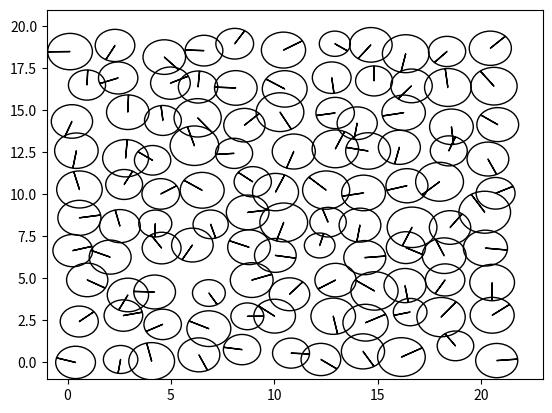

Write Python code to recreate this figure. (Note: this script raises an exception after producing the figure.)
import matplotlib.pyplot as plt
import numpy as np

from random import uniform

COLUMN_MAPPING = {
    0: 'x',
    1: 'y',
    2: 'r',
    3: 'vx',
    4: 'vy',
    5: 'v_angular',
    6: 'orientation',
    7: 'angle_boundary',
    8: 'angle_in',
    9: 'angle_delta'
}
COLUMN_REVERSE_MAPPING = {v: k for (k, v) in COLUMN_MAPPING.items()}

d = 2
N_COLUMNS = len(COLUMN_MAPPING)
N_PARTICLES = 110
LATTICE_WIDTH = 10
LATTICE_LENGTH = int(N_PARTICLES / LATTICE_WIDTH)
LATTICE_CONSTANT = 2
assert LATTICE_LENGTH * LATTICE_WIDTH == N_PARTICLES
assert LATTICE_LENGTH > LATTICE_WIDTH

MEAN_RADIUS = 1
STD_RADIUS = 1 / 10

K = 2 #Spring constant
NEIGHBOUR_CUTOFF = 2.7 * MEAN_RADIUS

K_SELF = 1.0 
K_BOUNDARY = 1.0
K_REPULSION = 1.0

TORQUE_IN = 1.0
TORQUE_NOISE = 1.0
TORQUE_ALIGN = 1.0

LINEAR_VISCOSITY = 1.0
ANGULAR_VISCOSITY = 1.0

SIMULATION_STEPS = 50
TIME_DELTA = 1e-2
PRINT_EVERY_STEPS = 1
PLOT_EVERY_STEPS = 5

def initialize_system():
    """Initializes the system in a rectangle lattice with particles 
        slightly deviated from the exact lattice positions"""
    system = np.zeros((N_PARTICLES, N_COLUMNS), dtype = np.float64)
    length_positions = np.arange(LATTICE_LENGTH) * LATTICE_CONSTANT
    width_positions = np.arange(LATTICE_WIDTH) * LATTICE_CONSTANT 
    lattice_x, lattice_y = np.meshgrid(length_positions, width_positions)
    # initialize positions
    system[:, COLUMN_REVERSE_MAPPING['x']] = lattice_x.flatten() 
    system[:, COLUMN_REVERSE_MAPPING['y']] = lattice_y.flatten()
    
    for particle in range(N_PARTICLES):
        system[particle,COLUMN_REVERSE_MAPPING['x']] = system[
                particle,COLUMN_REVERSE_MAPPING['x']] + (np.random.rand())
        system[particle,COLUMN_REVERSE_MAPPING['y']] = system[
                particle,COLUMN_REVERSE_MAPPING['y']] + (np.random.rand())
        system[particle, COLUMN_REVERSE_MAPPING['orientation']] = (
                                                        np.random.rand() * 45)
    # initialize radius
    system[:, COLUMN_REVERSE_MAPPING['r']] = np.random.normal(
        loc=MEAN_RADIUS,
        scale=STD_RADIUS,
        size=N_PARTICLES)
    return system

def get_orientations(system):
    for x, y in zip(system[:,COLUMN_REVERSE_MAPPING['x']], 
                    system[:,COLUMN_REVERSE_MAPPING['y']]):

        system[:,COLUMN_REVERSE_MAPPING['orientation']] = np.arctan2(y,x)
    return system

def get_distances(system):
    distancematrix = np.zeros(shape=(N_PARTICLES,N_PARTICLES))
    directionmatrix = np.zeros(shape=(N_PARTICLES,N_PARTICLES,2))

    for i in range(N_PARTICLES): #for every particle
        distancematrix[i,i] = 0     #by definition #not sure its needed
        directionmatrix[i,i] = 0
        for j in range(N_PARTICLES): #in relation to another particle
            if j != i:  #if they're not the same 
                dx = system[j,COLUMN_REVERSE_MAPPING['x']] - (
                                        system[i,COLUMN_REVERSE_MAPPING['x']])
                dy = system[j,COLUMN_REVERSE_MAPPING['y']] - (
                                        system[i,COLUMN_REVERSE_MAPPING['y']])
                distancematrix[i,j] = np.sqrt(np.power(dx,2) + np.power(dy,2))
                
                dx = dx / distancematrix[i,j]
                dy = dy / distancematrix[i,j]
                directionmatrix[i,j] = [dx,dy] #matrix of unitary vectors
                #Given the way you calculated them I think it's not needed
                directionmatrix[j,i] = directionmatrix[i,j] * -1 
    return distancematrix, directionmatrix


def get_neighbours(system,distances):
    """Determines neighbouring particles by comparing if 
        the center to center distance is <= 2.7 * MEAN_RADIUS """
    neighbours = np.zeros(shape=(N_PARTICLES,N_PARTICLES), dtype=bool)
    neighbours_indexes = [[] for _ in range(N_PARTICLES)]
    for i in range(N_PARTICLES):
        for j in range(N_PARTICLES):
            neighbours[i,j] = np.less_equal(distances[i,j],NEIGHBOUR_CUTOFF)
            if neighbours[i,j] == True and distances[i,j] != 0.0:
                neighbours_indexes[i].append(j)
    return neighbours_indexes

def update_angles(system, directionmatrix,neighbours_indexes):
    angles_out = [[] for _ in range(N_PARTICLES)]
    for particle in neighbours_indexes:
        for neighbour_a in range(len(particle)-1):
            neighbour_b = neighbour_a + 1
            vector_a = directionmatrix[neighbours_indexes.index(particle),
                                                   particle[neighbour_a]]
            vector_b = directionmatrix[neighbours_indexes.index(particle), 
                                                   particle[neighbour_b]]
            dot_prod = np.dot([vector_a[0],vector_a[1]],
                              [vector_b[0],vector_b[1]])
            angle_ab = np.arccos(dot_prod)
            angle_out = np.rad2deg(2*np.pi - angle_ab)
            angles_out[neighbours_indexes.index(particle)].append(angle_out)

    for particle in range(N_PARTICLES):
        system[particle, COLUMN_REVERSE_MAPPING['angle_boundary']] = (
                                    max(angles_out[particle], default=360))
        system[particle,COLUMN_REVERSE_MAPPING['angle_in']] = (
            system[particle, COLUMN_REVERSE_MAPPING['angle_boundary']] / 2.)
        system[particle, COLUMN_REVERSE_MAPPING['angle_delta']] = (
                system[particle, COLUMN_REVERSE_MAPPING['angle_in']]- (
                system[particle, COLUMN_REVERSE_MAPPING['orientation']]))

    return system, angles_out

'''
TO CHECK: parameters for F_self, F_boundary and F_repulsion
F_self ~ 1
F_boundary ~ 70
F_repulsion ~ 0.1 (or 0 if there is no overlapping)
-->
Is Fboundary too large and F_repulsion too small?

TO CHECK: parameters for torque_boundary, torque_noise, torque_align
torque_boundary ~ 60-160
torque_noise ~ 1
torque_align ~ 250-300

N.B. testingvalues.py now prints these values for each particle)
'''    
    
def get_forces(system,distances,directions):
    """Calculates the net force on each particle due to its self propulsion,
        the boundary condition and the repulsion due to other particles"""
    forcematrix = np.zeros(shape=(N_PARTICLES,2))
    for i in range(N_PARTICLES):
        a = [0.0,0.0]
        force_self, force_boundary,force_repulsion,fselfandboundary = (a,a,a,a)
        #calculate self-propulsion force
        force_self = system[i,COLUMN_REVERSE_MAPPING['r']] * K_SELF
        #calculate boundary force
        outer_angle = system[i,COLUMN_REVERSE_MAPPING['angle_boundary']]
        #if particle is part of the boundary
        if np.greater_equal(outer_angle, 180.0): 
            force_boundary = K_BOUNDARY*(outer_angle - 180.0)
        #calculate repulsion force
        repulsion = np.zeros(shape=(N_PARTICLES,2))
        for j in range(N_PARTICLES):
            ri = system[i,COLUMN_REVERSE_MAPPING['r']]
            rj = system[j,COLUMN_REVERSE_MAPPING['r']]
            rsum = ri + rj
            dr = distances[i,j] #distance between particle centres
            if i!=j and dr <= rsum:
                #force on particle i by every other particle
                repulsion = -K_REPULSION*(rsum/dr - 1) * directions[i,j]
            else: repulsion = [0,0]
            force_repulsion = np.add(force_repulsion,repulsion)
        #calculate total force on particle
        angle = system[i,COLUMN_REVERSE_MAPPING['orientation']]
        orientation = [np.cos(angle),np.sin(angle)] 
        fselfandboundary[0] = (force_self + force_boundary) * orientation[0]
        fselfandboundary[1] = (force_self + force_boundary) * orientation[1]
        forcematrix[i] = np.add(fselfandboundary, force_repulsion)
    return forcematrix
    
def get_torque(system, neighbours_indexes):
    """ Calculates the net torque """
    torque_boundary = np.zeros(N_PARTICLES)
    torque_noise = np.zeros(N_PARTICLES)
    torque_align = np.zeros(N_PARTICLES)
    torque_total = np.zeros(N_PARTICLES)

    for particle in neighbours_indexes:
        for neighbour_a in range(len(particle)-1):
            noise = uniform(-1,1)
            torque_noise[particle] = TORQUE_NOISE * noise
            torque_align[particle] += (
                                system[neighbours_indexes.index(particle),
                                COLUMN_REVERSE_MAPPING['orientation']]-(
                                system[particle[neighbour_a],
                                COLUMN_REVERSE_MAPPING['orientation']]))

    for particle in range(N_PARTICLES):
        heavy_side = (system[particle, COLUMN_REVERSE_MAPPING[
                                                    'angle_boundary']] - 180)
        if heavy_side > 0:      #I think it should be 'greater or equal' instead of just 'greater'
            torque_boundary[particle] = TORQUE_IN * (
                    system[particle, COLUMN_REVERSE_MAPPING['angle_delta']])
        else:
            torque_boundary[particle] = 0

        torque_total[particle] = torque_boundary[particle] + (
                                        torque_noise[particle]) + (
                                        TORQUE_ALIGN * torque_align[particle])

    return torque_total

def update_velocity(system,forcematrix, torque_total, time_step):
    for i in range(N_PARTICLES):
#        vx = system[i,COLUMN_REVERSE_MAPPING['vx']]
#        vy = system[i,COLUMN_REVERSE_MAPPING['vy']]
#        w  = system[i,COLUMN_REVERSE_MAPPING['v_angular']]
        system[i,COLUMN_REVERSE_MAPPING['vx']] += forcematrix[0] * time_step
        system[i,COLUMN_REVERSE_MAPPING['vy']] += forcematrix[1] * time_step
        system[i,COLUMN_REVERSE_MAPPING['v_angular']] += torque_total * time_step
    return system

def update_position(system, time_step):
    for i in range(N_PARTICLES):
#        x = system[i,COLUMN_REVERSE_MAPPING['x']]
#        y = system[i,COLUMN_REVERSE_MAPPING['y']]
        vx = system[i,COLUMN_REVERSE_MAPPING['vx']]
        vy = system[i,COLUMN_REVERSE_MAPPING['vy']]
        system[i,COLUMN_REVERSE_MAPPING['x']] += vx * time_step
        system[i,COLUMN_REVERSE_MAPPING['y']] += vy * time_step
    return system

def update_orientation(system, time_step):
    for i in range(N_PARTICLES):
#        psi = system[i,COLUMN_REVERSE_MAPPING['orientation']]
        w  = system[i,COLUMN_REVERSE_MAPPING['v_angular']]
        system[i,COLUMN_REVERSE_MAPPING['orientation']] += w * time_step
    return


# -----------Plotting--------------------------
def plot_system(system):
    fig = plt.figure()
    ax = fig.add_subplot(111)
    ax.set_xlim(-MEAN_RADIUS, (LATTICE_LENGTH * LATTICE_CONSTANT) +
                MEAN_RADIUS)
    ax.set_ylim(-MEAN_RADIUS, (LATTICE_WIDTH * LATTICE_CONSTANT) +
                MEAN_RADIUS)
    for x, y, r, angle in zip(system[:, COLUMN_REVERSE_MAPPING['x']],
                       system[:, COLUMN_REVERSE_MAPPING['y']],
                       system[:, COLUMN_REVERSE_MAPPING['r']],
                       system[:,COLUMN_REVERSE_MAPPING['orientation']]):
        #print('x',x,'y', y,'r', r)
        circle = plt.Circle((x, y), radius=r, fill=False)
        ax.add_artist(circle)
    #Draw orientation arrow
        head_length = 0.05
        ax.arrow(x,y, (r-head_length) * np.cos(angle), 
                         (r-head_length) * np.sin(angle), head_width=0.05, 
                         head_length = head_length, fc='k', ec='k')

def simulation_loop(system):#positions,velocities, more?):
    time_step= 0
    step = 0
    for step in range(SIMULATION_STEPS):
        time_step += TIME_DELTA
        step += 1
        distances,directions = get_distances(system)
        neighbours_indexes = get_neighbours(system,distances)
        update_angles, angles_out = update_angles(system, directions, neighbours_indexes)
        force = get_forces(system, distances, directions)
        torque = get_torque(system,neighbours_indexes)
        updt_velocities = update_velocity(system, force, time_step)
        updt_position = update_position(system, time_step)
        updt_orientation(system, time_step)
    


# ------------Main------------------------------
if __name__ == '__main__':
    system = initialize_system()
    plot_system(system)
    simulation = simulation_loop(system)
    plt.show()

    
